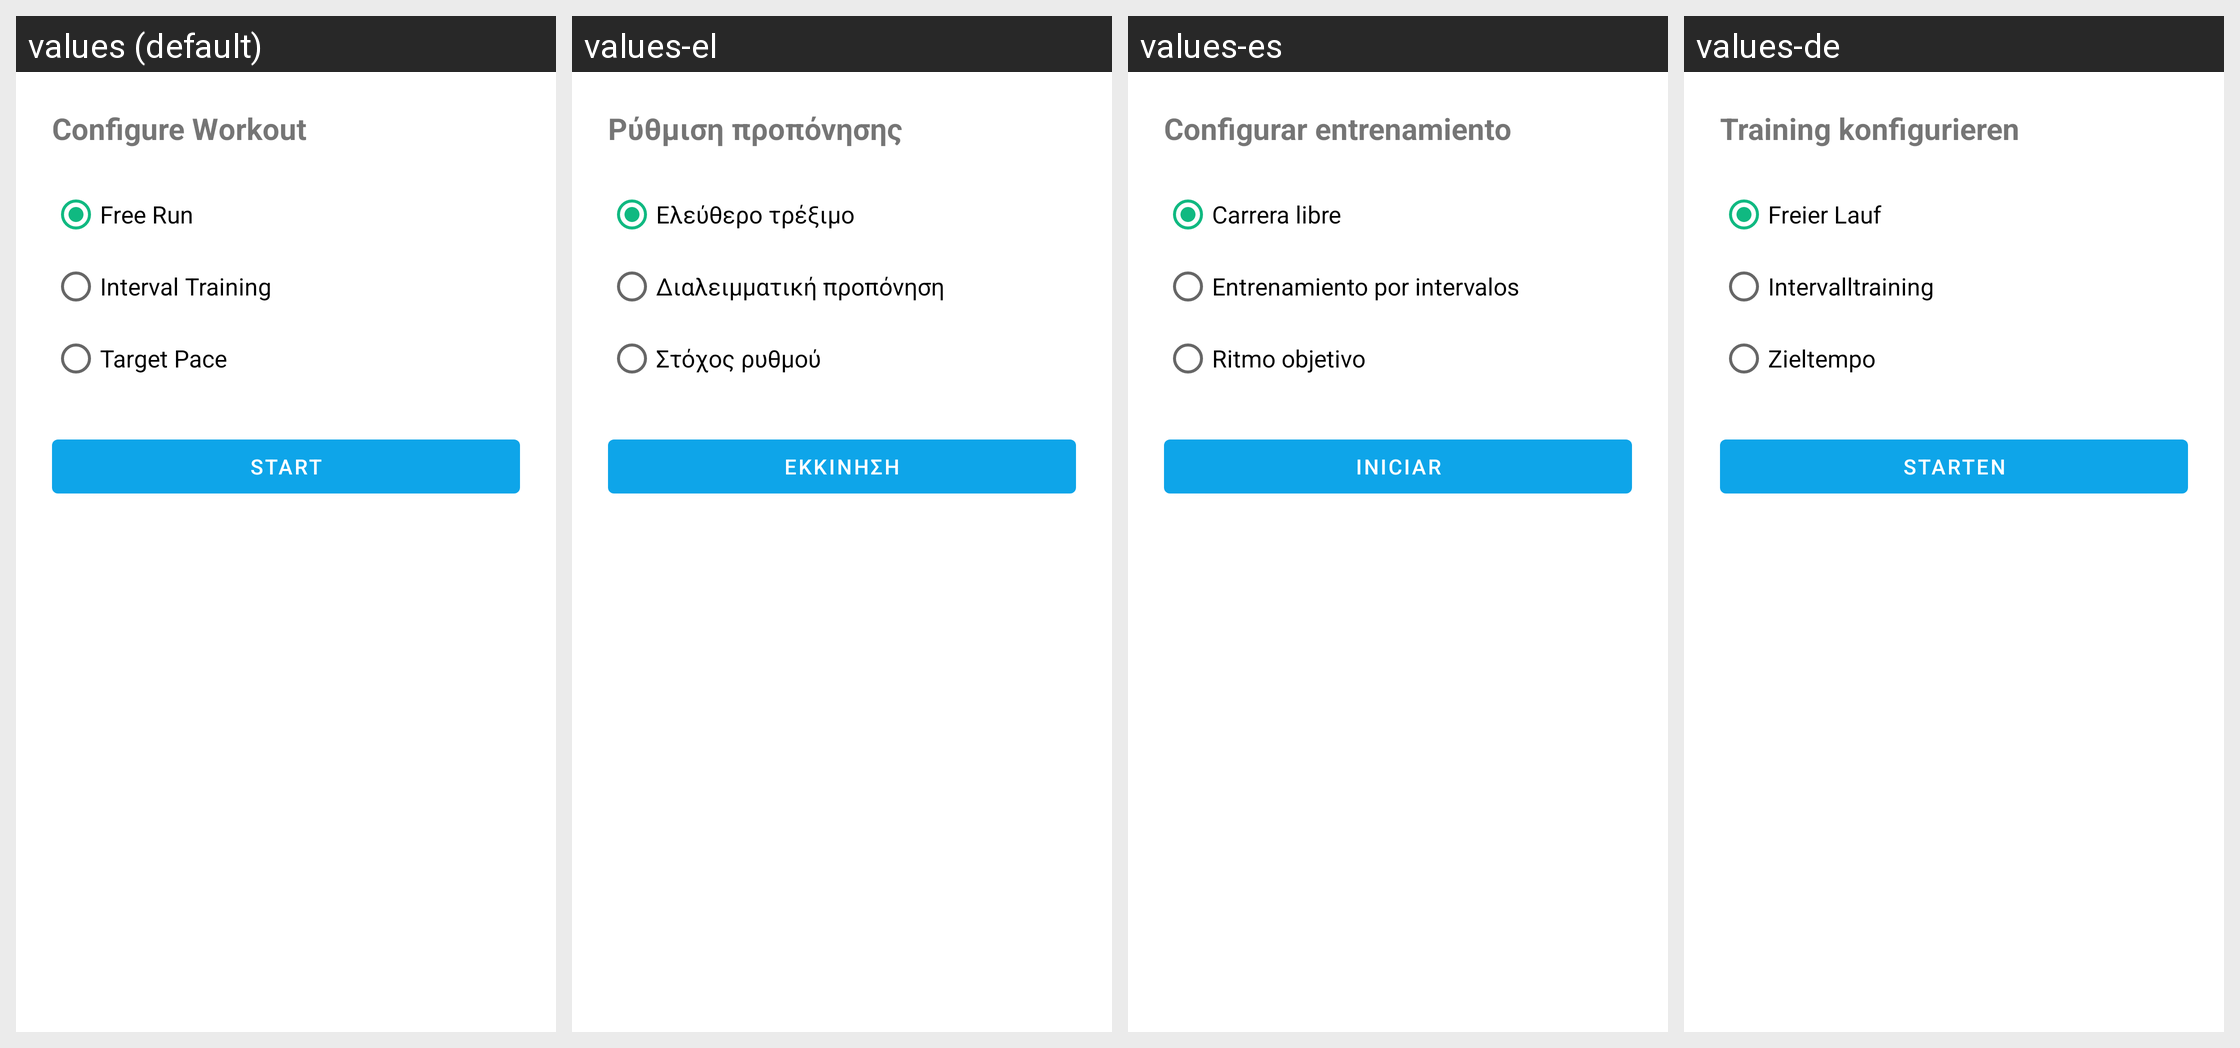

Strings drawn on this Android screen and how each of the app's shown locales translates them:
Android screen res/layout/fragment_workout_setup.xml rendered under 4 locales, left to right: values (default), values-el, values-es, values-de. Device: Nexus 5 (rendered at 1080×1920; each locale shown at half size, 540×960, under a caption strip naming it); theme Theme.FitnessUltra.NoActionBar.
Strings drawn on this screen, with the default value and each locale's value (text and hints the layout hard-codes, and strings that could not be matched under every locale, appear in the picture but are not listed):

workout_setup_title
  values: Configure Workout
  values-el: Ρύθμιση προπόνησης
  values-es: Configurar entrenamiento
  values-de: Training konfigurieren

workout_type_free
  values: Free Run
  values-el: Ελεύθερο τρέξιμο
  values-es: Carrera libre
  values-de: Freier Lauf

workout_type_intervals
  values: Interval Training
  values-el: Διαλειμματική προπόνηση
  values-es: Entrenamiento por intervalos
  values-de: Intervalltraining

workout_type_target_pace
  values: Target Pace
  values-el: Στόχος ρυθμού
  values-es: Ritmo objetivo
  values-de: Zieltempo

btn_start_workout
  values: Start
  values-el: Εκκίνηση
  values-es: Iniciar
  values-de: Starten
